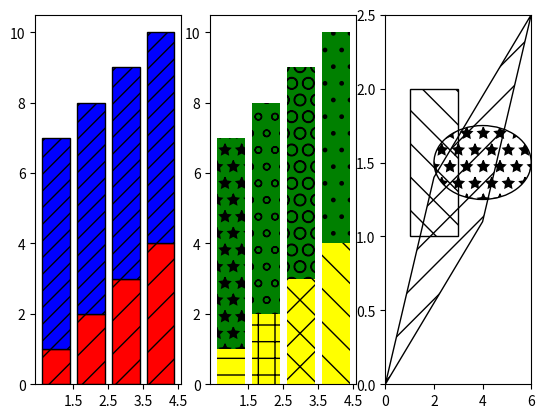

This chart was generated by the following Python code:
#!/usr/bin/env python3
"""
Hatching (pattern filled polygons) is supported currently in the PS,
PDF, SVG and Agg backends only.
"""
import matplotlib.pyplot as plt
from matplotlib.patches import Ellipse, Polygon

fig = plt.figure()
ax1 = fig.add_subplot(131)
ax1.bar(range(1, 5), range(1, 5), color='red', edgecolor='black', hatch="/")
ax1.bar(range(1, 5), [6] * 4, bottom=range(1, 5), color='blue', edgecolor='black', hatch='//')
ax1.set_xticks([1.5, 2.5, 3.5, 4.5])

ax2 = fig.add_subplot(132)
bars = ax2.bar(range(1, 5), range(1, 5), color='yellow', ecolor='black') + \
    ax2.bar(range(1, 5), [6] * 4, bottom=range(1, 5), color='green', ecolor='black')
ax2.set_xticks([1.5, 2.5, 3.5, 4.5])

patterns = ('-', '+', 'x', '\\', '*', 'o', 'O', '.')
for bar, pattern in zip(bars, patterns):
    bar.set_hatch(pattern)

ax3 = fig.add_subplot(133)
ax3.fill([1, 3, 3, 1], [1, 1, 2, 2], fill=False, hatch='\\')
ax3.add_patch(Ellipse((4, 1.5), 4, 0.5, fill=False, hatch='*'))
ax3.add_patch(Polygon([[0, 0], [4, 1.1], [6, 2.5], [2, 1.4]], closed=True,
                      fill=False, hatch='/'))
ax3.set_xlim((0, 6))
ax3.set_ylim((0, 2.5))

plt.show()
